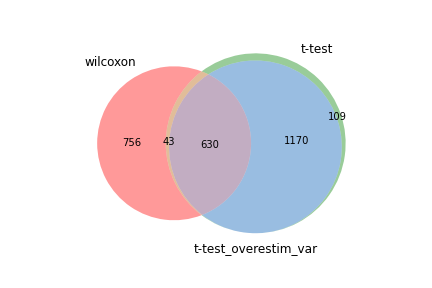

Values plotted in this chart, from the file beside it:
wilcoxon, t-test, t-test_overestim_var
Rps24, Rps24, Rps24
Rps29, Rps29, Rps29
Rpl12, Rpl12, Rpl12
Rps16, Rps16, Rps16
Rplp1, Rps7, Rps7
Rps7, Rplp1, Rplp1
Rpl35a, Rps15a, Rps15a
Rps15a, Tpt1, Rpl23
Rpl23, Rpl35a, Rpl21
Rps19, Rps27, Rpl35a
Rps9, Rpl23, Rps19
Rpl21, Rpl21, Rpl13
Rps20, Rps19, Tpt1
Rpl13, Rpl13, Rps27
Tpt1, Rps20, Sell
Rplp2, Rps9, Rps9
Rps3a1, Rplp2, Rplp2
Rps27, Rps3a1, Rps3a1
Rpl5, Rpl5, Rpl5
Rps4x, Rps4x, Rps4x
Rpl9, Rps14, Rps21
Rps27a, Rpl30, Rpl39
Rpl39, Rpl9, Rps20
Rps21, Rpl39, Rpl9
Rpl26, Rpl17, Rpl30
Rps18, Rps21, Rpl19
Rpl27a, Rps27a, Rps14
Rpl30, Rpl19, Rpl27a
Rpl8, Rpl37a, Rpl37a
Rps28, Rpl27a, Rpl17
Rps23, Rps23, Rps23
Rps14, Rpl26, Tcf7
Rpl36a, Sell, Rps27a
Rpl19, Rpl8, Rpl26
Rpl37a, Rps18, Rps3
Rpl17, Rps28, Rps18
Rps3, Rps3, Rps5
Rps8, Rps8, Rpl8
Rps5, Tcf7, Rps28
Sell, Rps5, Rpl36a
Rps6, Rpl36a, Rpl18a
Tcf7, Rpl18a, Rps8
Rpl18a, Rps13, Dapl1
Rpl32, Rps6, Rps13
Eef1a1, Rpl37, Rps6
Rpl37, Rpl32, Rpl32
Rps13, Ltb, Rpl37
mt-Nd2, Eef1a1, Rgs10
Eef1b2, Fau, Eef1a1
Rps15, Rpl34, Ccr7
Rpl36, mt-Nd2, Rpl34
Rpl35, Rpl36, Lef1
Rps25, Rps15, Ltb
Rpl11, Dapl1, Rps15
Rpl34, Rps25, Rpl36
Rpl7, Rpl7, mt-Nd2
Ltb, Rpl11, Rpl11
Rack1, Rpl15, Rpl7
Rpl15, Eef1b2, Eef1b2
Lef1, Rpl18, Fau
... 1,892 more rows
